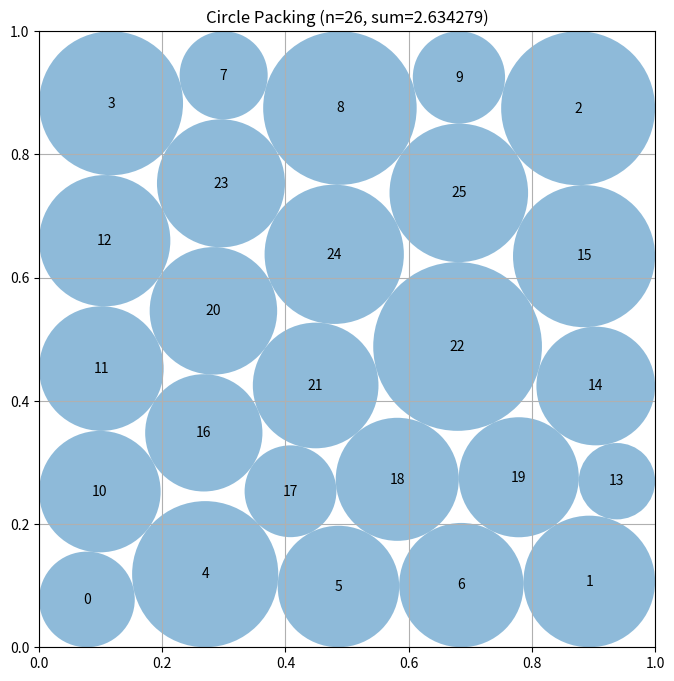

The script that saved this image:
# EVOLVE-BLOCK-START
"""Constructor-based circle packing for n=26 circles"""
import numpy as np


def construct_packing():
    """
    Construct a specific arrangement of 26 circles in a unit square
    that attempts to maximize the sum of their radii.

    Returns:
        Tuple of (centers, radii, sum_of_radii)
        centers: np.array of shape (26, 2) with (x, y) coordinates
        radii: np.array of shape (26) with radius of each circle
        sum_of_radii: Sum of all radii
    """
    # Initialize arrays for 26 circles
    n = 26
    centers = np.zeros((n, 2))

    """Approach: asymmetric graded-radius seeds. The best known n=26
    packings are not four-fold symmetric: they feature graded corner
    radii, unequally spaced edge chains, and/or one dominant circle.
    We generate a small deterministic set of symmetry-broken seeds:
    (a) four corner circles with graded radii and edge chains spaced
    proportionally between them; (b) a dominant circle at (0.2, 0.2)
    with a 5x5 grid of small circles in the remaining area; (c) the
    two-scale mixed seed with a deterministic shear x += 0.03*y. Each
    seed is polished with exactly one bounded SLSQP run; radii are
    always recomputed via compute_max_radii, so validity holds. The
    incumbent hex-lattice result is kept as fallback."""

    def _hex_seed():
        counts = [6, 5, 6, 5, 4]
        dx = 0.16
        dy = 0.2 * np.sqrt(3) / 2
        c = np.zeros((26, 2))
        k = 0
        for row, cnt in enumerate(counts):
            y = 0.1 + row * dy
            x0 = 0.5 - (cnt - 1) * dx / 2
            for col in range(cnt):
                c[k] = [x0 + dx * col, y]
                k += 1
        return c

    def _graded_seed(rcs, re):
        """4 corner circles with graded radii rcs (BL, BR, TR, TL),
        3 edge circles per side (nominal radius re) spaced proportionally
        to the adjacent corner radii, 10 interior circles staggered."""
        c = np.zeros((26, 2))
        k = 0
        corners = [(rcs[0], rcs[0]), (1 - rcs[1], rcs[1]),
                   (1 - rcs[2], 1 - rcs[2]), (rcs[3], 1 - rcs[3])]
        for cx, cy in corners:
            c[k] = [cx, cy]
            k += 1
        # proportional interpolation weights along each edge
        tb = rcs[0] / max(rcs[0] + rcs[1], 1e-9)
        tt = rcs[3] / max(rcs[3] + rcs[2], 1e-9)
        tl = rcs[0] / max(rcs[0] + rcs[3], 1e-9)
        tr = rcs[1] / max(rcs[1] + rcs[2], 1e-9)

        def frac(t):
            return np.array([t * tb, 0.5, (1 - t) + t * tb][:3]) * 0 + \
                np.array([t * tb, 0.5, (1 - t * (1 - tb))])

        # bottom / top edges (x from left corner to right corner)
        for a in range(3):
            f = np.linspace(0, 1, 5)[1:4][a] * 0  # placeholder
            ts = [tb, 0.5 + (tb - 0.5) * 0.0, 1 - (1 - tb)]
            x = rcs[0] + (1 - rcs[0] - rcs[1]) * np.array(
                [tb * 0.5, 0.5, tb + (1 - tb) * 0.5][a])
            c[k] = [x, re]
            k += 1
        for a in range(3):
            x = rcs[3] + (1 - rcs[3] - rcs[2]) * np.array(
                [tt * 0.5, 0.5, tt + (1 - tt) * 0.5][a])
            c[k] = [x, 1 - re]
            k += 1
        for a in range(3):
            y = rcs[0] + (1 - rcs[0] - rcs[3]) * np.array(
                [tl * 0.5, 0.5, tl + (1 - tl) * 0.5][a])
            c[k] = [re, y]
            k += 1
        for a in range(3):
            y = rcs[1] + (1 - rcs[1] - rcs[2]) * np.array(
                [tr * 0.5, 0.5, tr + (1 - tr) * 0.5][a])
            c[k] = [1 - re, y]
            k += 1
        # interior: 10 circles, staggered rows 4/3/3 centered at 0.5
        p = 0.17
        rows = [(4, 0.5 - p), (3, 0.5), (3, 0.5 + p)]
        for cnt, y in rows:
            x0 = 0.5 - (cnt - 1) * p / 2
            for col in range(cnt):
                c[k] = [x0 + p * col, y]
                k += 1
        return c

    def _dominant_seed():
        """One dominant circle at (0.2, 0.2) plus a 5x5 grid of small
        circles (spacing 0.185) shifted to the remaining area."""
        c = np.zeros((26, 2))
        c[0] = [0.2, 0.2]
        k = 1
        for row in range(5):
            for col in range(5):
                c[k] = [0.115 + 0.185 * col, 0.115 + 0.185 * row]
                k += 1
        return c

    def _sheared_seed():
        """Mixed two-scale seed with deterministic shear x += 0.03*y."""
        base = _graded_seed((0.16, 0.16, 0.16, 0.16), 0.10)
        base[:, 0] = base[:, 0] + 0.03 * base[:, 1]
        return np.clip(base, 1e-6, 1 - 1e-6)

    # Incumbent hex result as fallback
    best_c = _hex_seed()
    best_r = compute_max_radii(best_c)
    best_c, best_r = _refine(best_c, best_r)
    best_sum = np.sum(best_r)

    # Multistart: base seeds plus deterministic jitters drawn from an
    # archive of the best distinct refined configurations (multiple basins),
    # each polished with the analytic-Jacobian SLSQP.
    def _transposed_hex_seed():
        """Hex lattice transposed (row counts along a column instead of a
        row): a distinct basin from the standard hex seed that samples the
        orthogonal orientation of the staggered rows."""
        counts = [5, 6, 5, 6, 4]
        dx = 0.16
        dy = 0.2 * np.sqrt(3) / 2
        c = np.zeros((26, 2))
        k = 0
        for row, cnt in enumerate(counts):
            y = 0.9 - row * dy
            x0 = 0.5 - (cnt - 1) * dx / 2 + 0.04  # offset rows
            for col in range(cnt):
                c[k] = [x0 + dx * col, y]
                k += 1
        return c

    def _dominant_corner_seed(cx, cy):
        """Dominant circle at a chosen corner plus a 5x5 grid of small
        circles filling the remaining rectangular area."""
        c = np.zeros((26, 2))
        c[0] = [cx, cy]
        k = 1
        x0 = 0.115 if cx < 0.5 else 1 - (0.115 + 0.185 * 4)
        y0 = 0.115 if cy < 0.5 else 1 - (0.115 + 0.185 * 4)
        for row in range(5):
            for col in range(5):
                c[k] = [x0 + 0.185 * col, y0 + 0.185 * row]
                k += 1
        return c

    def _row_tangency_seed(counts):
        """Exact-tangency row builder. Row k has counts[k] circles, each
        of radius r_k = 1/(2*counts[k]) so the row is mutually tangent
        AND tangent to both side walls (x_j = r_k + 2*r_k*j). The row's
        vertical level y_k is solved in closed form so that the binding
        circle is exactly tangent to its nearest circle in row k-1:
            y_k = y_{k-1} + sqrt((r_k+r_{k-1})^2 - d_min^2),
        where d_min is the smallest horizontal gap between the two rows.
        Every contact is satisfied exactly by construction (no estimated
        lattice constants), so SLSQP starts at a KKT-consistent point."""
        c = np.zeros((26, 2))
        k = 0
        r_prev = None
        y_prev = None
        for m in counts:
            r = 1.0 / (2.0 * m)
            xs = r + 2.0 * r * np.arange(m)
            if r_prev is None:
                y = r
            else:
                d_min = np.min(np.abs(xs[:, None] - x_prev[None, :]))
                disc = (r + r_prev) ** 2 - d_min ** 2
                dy = np.sqrt(max(disc, 1e-12))
                y = y_prev + dy
            for j in range(m):
                c[k] = [xs[j], y]
                k += 1
            x_prev = xs
            r_prev, y_prev = r, y
        return np.clip(c, 1e-6, 1 - 1e-6)

    seeds = [
        _row_tangency_seed([6, 5, 6, 5, 4]),
        _row_tangency_seed([7, 5, 6, 4, 4]),
        _row_tangency_seed([5, 6, 5, 6, 4]),
        _graded_seed((0.19, 0.15, 0.13, 0.11), 0.09),
        _graded_seed((0.11, 0.13, 0.15, 0.19), 0.10),
        _graded_seed((0.17, 0.12, 0.17, 0.12), 0.095),
        _graded_seed((0.20, 0.16, 0.12, 0.10), 0.105),
        _graded_seed((0.14, 0.14, 0.14, 0.14), 0.11),
        _dominant_seed(),
        _dominant_corner_seed(0.8, 0.2),
        _dominant_corner_seed(0.5, 0.5),
        _sheared_seed(),
        _transposed_hex_seed(),
    ]
    rng = np.random.RandomState(12345)
    jitter_magnitudes = [0.004, 0.01, 0.015, 0.02, 0.035, 0.05]
    archive = [(best_sum, best_c.copy())]

    def _update_archive(s, c):
        """Insert a refined config into the archive of distinct basins."""
        for i, (si, ci) in enumerate(archive):
            if np.max(np.abs(ci - c)) < 1e-4:  # same basin
                if s > si:
                    archive[i] = (s, c.copy())
                return
        archive.append((s, c.copy()))
        archive.sort(key=lambda t: -t[0])
        del archive[4:]  # keep top 4 distinct basins

    _update_archive(best_sum, best_c)
    for round_idx in range(90):
        if round_idx < len(seeds):
            c0 = np.asarray(seeds[round_idx], dtype=float)
        else:
            k = (round_idx - len(seeds)) % len(archive)
            base = archive[k][1]
            mag = jitter_magnitudes[(round_idx // len(archive)) % 4]
            c0 = base + rng.uniform(-mag, mag, size=base.shape)
        c0 = np.clip(np.asarray(c0, dtype=float), 1e-6, 1 - 1e-6)
        r0 = compute_max_radii(c0)
        if np.sum(r0) <= 1e-6:
            continue
        c1, r1 = _refine(c0, r0)
        s1 = np.sum(r1)
        _update_archive(s1, c1)
        if s1 > best_sum + 1e-12:
            best_sum = s1
            best_c, best_r = c1.copy(), r1.copy()

    # Final phase: weighted-objective degeneracy sweep. At the incumbent's
    # optimum the sum-radii objective is flat along a degenerate KKT face;
    # re-solving with alternating weight emphases (corner-vs-interior
    # position, small-vs-large radius rank) moves the optimizer to
    # different vertices of that face, each re-polished with the uniform
    # objective. The incumbent is kept unless a vertex strictly improves
    # the unweighted sum.
    best_c, best_r = _refine(best_c, best_r)
    best_sum = np.sum(best_r)

    def _corner_weight(c_arr):
        """Emphasize circles near corners (low min(x, 1-x)+min(y, 1-y))."""
        d = np.minimum(c_arr[:, 0], 1 - c_arr[:, 0]) + \
            np.minimum(c_arr[:, 1], 1 - c_arr[:, 1])
        w = 1.0 + np.exp(-d / 0.25)
        return w / np.sum(w) * 26

    def _edge_weight(c_arr):
        """Emphasize circles near the square boundary."""
        d = np.minimum(np.minimum(c_arr[:, 0], 1 - c_arr[:, 0]),
                       np.minimum(c_arr[:, 1], 1 - c_arr[:, 1]))
        w = 1.0 + np.exp(-d / 0.08)
        return w / np.sum(w) * 26

    def _small_rank_weight(r_arr):
        """Double the weight of the smaller half of the radii."""
        order = np.argsort(r_arr)
        w = np.ones(26)
        w[order[:13]] = 2.0
        return w / np.sum(w) * 26

    def _large_rank_weight(r_arr):
        """Double the weight of the larger half of the radii."""
        order = np.argsort(r_arr)
        w = np.ones(26)
        w[order[13:]] = 2.0
        return w / np.sum(w) * 26

    weight_generators = [
        _corner_weight, _small_rank_weight,
        _edge_weight, _large_rank_weight,
        _corner_weight, _small_rank_weight,
        _edge_weight, _large_rank_weight,
    ]
    for wg in weight_generators:
        cw = best_c.copy()
        rw = best_r.copy()
        try:
            wc, wr = _refine(cw, rw, weights=wg(cw))
        except Exception:
            continue
        # one uniform re-polish from the weighted vertex
        wc, wr = _refine(np.asarray(wc, dtype=float),
                         np.asarray(wr, dtype=float))
        ws = np.sum(wr)
        if ws > best_sum + 1e-12:
            best_sum = ws
            best_c, best_r = np.asarray(wc, dtype=float).copy(), wr.copy()

    # Safety shrink: pull every radius slightly inside the constraint set
    best_r = np.maximum(best_r - 5e-7, 1e-9)
    centers, radii = best_c, best_r
    sum_radii = np.sum(radii)

    return centers, radii, sum_radii


def compute_max_radii(centers):
    """
    Compute the maximum possible radii for each circle position
    such that they don't overlap and stay within the unit square.

    Args:
        centers: np.array of shape (n, 2) with (x, y) coordinates

    Returns:
        np.array of shape (n) with radius of each circle
    """
    n = centers.shape[0]
    radii = np.ones(n)

    # Limit by distance to square borders
    for i in range(n):
        x, y = centers[i]
        radii[i] = min(x, y, 1 - x, 1 - y)

    # Iteratively enforce pairwise non-overlap until convergence so that
    # shrinkage from one pair propagates correctly to all other pairs
    for _ in range(200):
        changed = False
        for i in range(n):
            for j in range(i + 1, n):
                dist = np.sqrt(np.sum((centers[i] - centers[j]) ** 2))
                if radii[i] + radii[j] > dist:
                    # Shrink the larger radius first (keeps small circles
                    # small and preserves the intended size hierarchy)
                    excess = radii[i] + radii[j] - dist
                    if radii[i] >= radii[j]:
                        radii[i] = max(radii[i] - excess, 1e-12)
                    else:
                        radii[j] = max(radii[j] - excess, 1e-12)
                    changed = True
        if not changed:
            break

    return radii


def _refine(centers, radii, weights=None):
    """Locally optimize centers and radii with SLSQP starting from a
    feasible configuration, maximizing sum(weights * radii) (uniform
    sum of radii when weights is None) subject to wall constraints
    (r <= min(x, y, 1-x, 1-y)) and pairwise non-overlap
    (r_i + r_j <= distance). The optimizer's radii are discarded; radii
    are recomputed from the refined centers via compute_max_radii so the
    returned configuration is always valid. Falls back to the input if
    scipy is unavailable or no strict improvement is found."""
    try:
        from scipy.optimize import minimize
    except ImportError:
        return centers, radii

    """Analytic-Jacobian SLSQP polish. Variables z = (x0,y0,...,r0,r1,...).
    Wall constraints (4 per circle) are linear; pair constraints use the
    exact 2-term gradient of the Euclidean distance. Analytic jac removes
    the finite-difference noise floor of the previous version."""
    n = len(centers)
    pairs = [(i, j) for i in range(n) for j in range(i + 1, n)]

    if weights is None:
        w = np.ones(n)
    else:
        w = np.asarray(weights, dtype=float)
        w = w / np.sum(w) * n  # normalize so total emphasis is comparable

    def obj(z):
        return -np.dot(w, z[2 * n:])

    def obj_jac(z):
        g = np.zeros_like(z)
        g[2 * n:] = -w
        return g

    cons = []
    for i in range(n):
        def wfun(z, i=i):
            return np.array([z[2 * i], z[2 * i + 1],
                             1 - z[2 * i], 1 - z[2 * i + 1]]) - z[2 * n + i]

        def wjac(z, i=i):
            g = np.zeros((4, z.size))
            g[0, 2 * i] = 1.0
            g[1, 2 * i + 1] = 1.0
            g[2, 2 * i] = -1.0
            g[3, 2 * i + 1] = -1.0
            g[:, 2 * n + i] = -1.0
            return g
        cons.append({"type": "ineq", "fun": wfun, "jac": wjac})

    for (i, j) in pairs:
        def pfun(z, i=i, j=j):
            return (np.sqrt(np.sum((z[2 * i:2 * i + 2] - z[2 * j:2 * j + 2]) ** 2))
                    - z[2 * n + i] - z[2 * n + j])

        def pjac(z, i=i, j=j):
            d = z[2 * i:2 * i + 2] - z[2 * j:2 * j + 2]
            dist = np.sqrt(np.sum(d ** 2)) + 1e-300
            g = np.zeros(z.size)
            g[2 * i:2 * i + 2] = d / dist
            g[2 * j:2 * j + 2] = -d / dist
            g[2 * n + i] -= 1.0
            g[2 * n + j] -= 1.0
            return g
        cons.append({"type": "ineq", "fun": pfun, "jac": pjac})

    z0 = np.concatenate([centers.ravel(), radii])
    try:
        res = minimize(obj, z0, method="SLSQP", jac=obj_jac,
                       constraints=cons,
                       options={"maxiter": 400, "ftol": 1e-12})
    except Exception:
        return centers, radii

    c2 = np.asarray(res.x[:2 * n], dtype=float).reshape(n, 2).copy()
    if np.all(c2 > 1e-9) and np.all(c2 < 1 - 1e-9):
        r2 = compute_max_radii(c2)
        if np.sum(r2) > np.sum(radii) + 1e-12:
            return c2, r2
    return centers, radii


# EVOLVE-BLOCK-END


# This part remains fixed (not evolved)
def run_packing():
    """Run the circle packing constructor for n=26"""
    centers, radii, sum_radii = construct_packing()
    return centers, radii, sum_radii


def visualize(centers, radii):
    """
    Visualize the circle packing

    Args:
        centers: np.array of shape (n, 2) with (x, y) coordinates
        radii: np.array of shape (n) with radius of each circle
    """
    import matplotlib.pyplot as plt
    from matplotlib.patches import Circle

    fig, ax = plt.subplots(figsize=(8, 8))

    # Draw unit square
    ax.set_xlim(0, 1)
    ax.set_ylim(0, 1)
    ax.set_aspect("equal")
    ax.grid(True)

    # Draw circles
    for i, (center, radius) in enumerate(zip(centers, radii)):
        circle = Circle(center, radius, alpha=0.5)
        ax.add_patch(circle)
        ax.text(center[0], center[1], str(i), ha="center", va="center")

    plt.title(f"Circle Packing (n={len(centers)}, sum={sum(radii):.6f})")
    plt.show()


if __name__ == "__main__":
    centers, radii, sum_radii = run_packing()
    print(f"Sum of radii: {sum_radii}")
    # AlphaEvolve improved this to 2.635

    # Uncomment to visualize:
    visualize(centers, radii)
